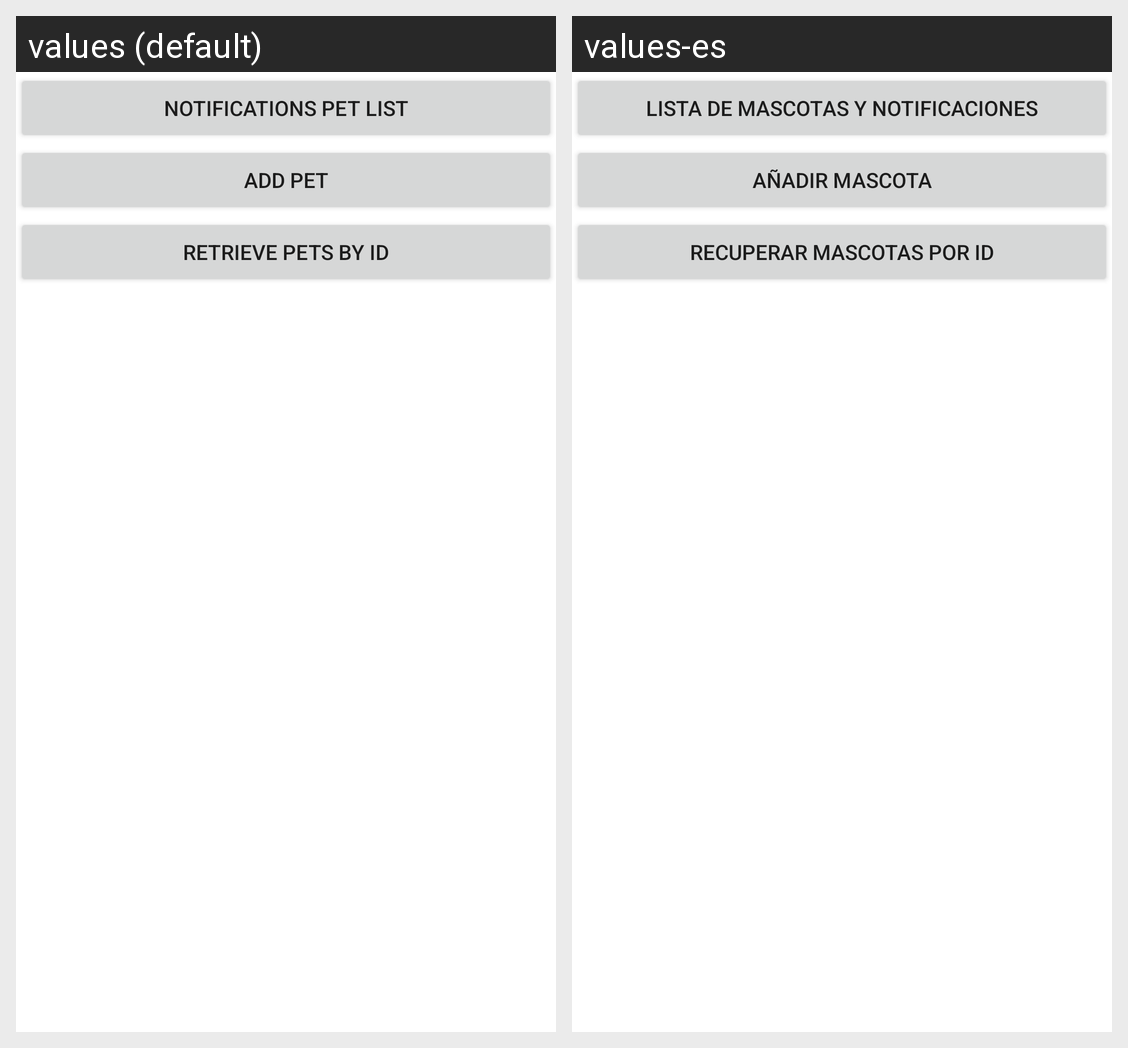

The Android screen above is rendered under two locales of the same app. Produce the string resources it draws, with the default and per-locale values.
Android screen res/layout/activity_main.xml rendered under 2 locales, left to right: values (default), values-es. Device: Nexus 5 (rendered at 1080×1920; each locale shown at half size, 540×960, under a caption strip naming it); theme Theme.Mascotas.
Strings drawn on this screen, with the default value and each locale's value (text and hints the layout hard-codes, and strings that could not be matched under every locale, appear in the picture but are not listed):

normal_activity
  values: Notifications pet list
  values-es: Lista de mascotas y notificaciones

add_pet
  values: Add pet
  values-es: Añadir mascota

retrieve_certain_pets
  values: Retrieve pets by ID
  values-es: Recuperar mascotas por ID
